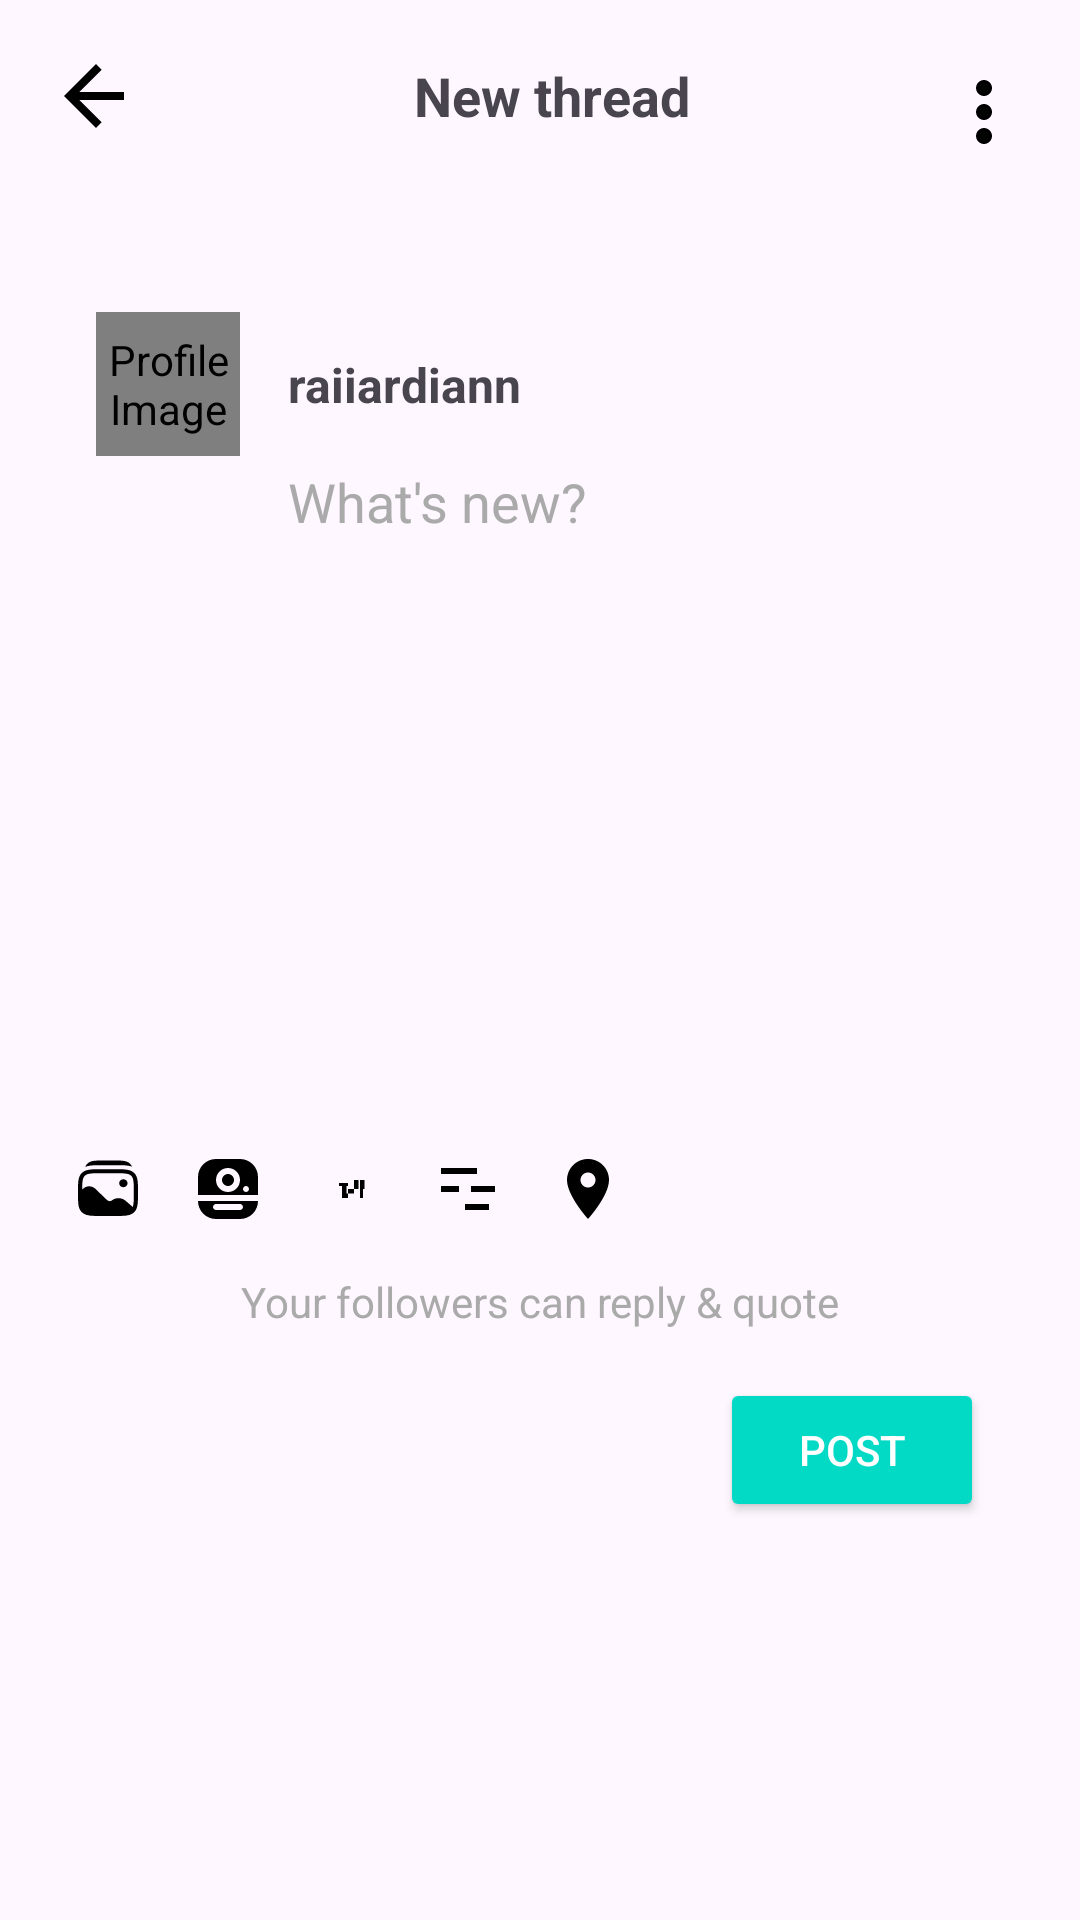

Here is an Android app screen rendered from its layout file. Give the layout XML and the strings, colors and styles it references.
<!-- AndroidManifest.xml: application theme Theme.BApps -->
<!-- res/layout/fragment_b_post.xml -->
<?xml version="1.0" encoding="utf-8"?>
<androidx.coordinatorlayout.widget.CoordinatorLayout xmlns:android="http://schemas.android.com/apk/res/android"
    xmlns:app="http://schemas.android.com/apk/res-auto"
    xmlns:tools="http://schemas.android.com/tools"
    android:layout_width="match_parent"
    android:layout_height="match_parent"
    tools:context=".ui.story.BPostFragment">

    <com.google.android.material.appbar.AppBarLayout
        android:layout_width="match_parent"
        android:layout_height="wrap_content">

        <androidx.appcompat.widget.Toolbar
            android:id="@+id/toolbar"
            android:layout_width="match_parent"
            android:layout_height="?attr/actionBarSize"
            app:layout_scrollFlags="scroll|enterAlways">

            <ImageView
                android:id="@+id/ivBack"
                android:layout_width="32dp"
                android:layout_height="32dp"
                android:src="@drawable/ic_back"
                android:contentDescription="@string/back"
                android:layout_marginStart="16dp"
                android:layout_gravity="start"
                android:layout_marginTop="8dp" />

            <TextView
                android:id="@+id/tvTitle"
                android:layout_width="wrap_content"
                android:layout_height="wrap_content"
                android:text="@string/new_thread"
                android:textSize="18sp"
                android:textStyle="bold"
                android:layout_gravity="center"
                android:layout_marginTop="8dp"
                android:layout_marginStart="8dp" />

            <ImageView
                android:id="@+id/ivMoreOptions"
                android:layout_width="32dp"
                android:layout_height="32dp"
                android:src="@drawable/ic_more_options"
                android:contentDescription="@string/more_options"
                android:layout_marginEnd="16dp"
                android:layout_gravity="end"
                android:layout_marginTop="8dp" />

        </androidx.appcompat.widget.Toolbar>

    </com.google.android.material.appbar.AppBarLayout>

    <androidx.constraintlayout.widget.ConstraintLayout
        android:layout_width="match_parent"
        android:layout_height="match_parent"
        android:padding="16dp"
        app:layout_behavior="@string/appbar_scrolling_view_behavior">

        
        <de.hdodenhof.circleimageview.CircleImageView
            android:id="@+id/ivProfileImage"
            android:layout_width="48dp"
            android:layout_height="48dp"
            android:contentDescription="@string/profile_image"
            app:layout_constraintTop_toTopOf="parent"
            app:layout_constraintStart_toStartOf="parent"
            android:layout_marginStart="16dp"
            android:layout_marginTop="24dp"
            tools:src="@tools:sample/avatars" />

        <TextView
            android:id="@+id/tvUserName"
            android:layout_width="wrap_content"
            android:layout_height="wrap_content"
            android:text="@string/raiiardiann"
            android:textSize="16sp"
            android:textStyle="bold"
            app:layout_constraintBottom_toBottomOf="@id/ivProfileImage"
            app:layout_constraintStart_toEndOf="@id/ivProfileImage"
            app:layout_constraintTop_toTopOf="@id/ivProfileImage"
            android:layout_marginStart="16dp" />

        <EditText
            android:id="@+id/etPostText"
            android:layout_width="0dp"
            android:layout_height="wrap_content"
            android:autofillHints="@string/whats_new"
            android:hint="@string/whats_new"
            android:textColorHint="@android:color/darker_gray"
            android:background="@android:color/transparent"
            android:inputType="textMultiLine"
            android:lines="10"
            android:gravity="top"
            android:maxLines="200"
            app:layout_constraintTop_toBottomOf="@id/tvUserName"
            app:layout_constraintStart_toStartOf="@id/tvUserName"
            app:layout_constraintEnd_toEndOf="parent"
            android:layout_marginEnd="16dp"
            android:layout_marginTop="16dp" />

        
        <androidx.cardview.widget.CardView
            android:id="@+id/cardViewPreview"
            android:layout_width="0dp"
            android:layout_height="200dp"
            android:layout_marginTop="16dp"
            android:visibility="gone"
            app:cardCornerRadius="10dp"
            app:cardElevation="4dp"
            app:layout_constraintTop_toBottomOf="@id/etPostText"
            app:layout_constraintStart_toStartOf="parent"
            app:layout_constraintEnd_toEndOf="parent"
            android:layout_marginEnd="16dp">

            <ImageView
                android:id="@+id/ivPreviewImage"
                android:layout_width="match_parent"
                android:layout_height="wrap_content"
                android:contentDescription="@string/preview_image"
                android:scaleType="centerCrop"
                tools:src="@tools:sample/backgrounds/scenic" />

        </androidx.cardview.widget.CardView>

        
        <LinearLayout
            android:id="@+id/mediaActionsSection"
            android:layout_width="0dp"
            android:layout_height="wrap_content"
            android:orientation="horizontal"
            android:gravity="center_vertical"
            app:layout_constraintTop_toBottomOf="@id/cardViewPreview"
            app:layout_constraintStart_toStartOf="parent"
            app:layout_constraintEnd_toEndOf="parent"
            android:layout_marginTop="8dp">

            <ImageView
                android:id="@+id/ivAddImage"
                android:layout_width="40dp"
                android:layout_height="40dp"
                android:src="@drawable/solar_gallery_wide_bold_1"
                android:contentDescription="@string/add_image"
                android:padding="8dp" />

            <ImageView
                android:id="@+id/ivCamera"
                android:layout_width="40dp"
                android:layout_height="40dp"
                android:src="@drawable/jam_camera_alt_f_1"
                android:hapticFeedbackEnabled="true"
                android:contentDescription="@string/add_camera"
                android:padding="8dp" />

            <ImageView
                android:id="@+id/ivAddGif"
                android:layout_width="40dp"
                android:layout_height="40dp"
                android:src="@drawable/ic_add_gif"
                android:contentDescription="@string/add_gif"
                android:padding="8dp" />

            <ImageView
                android:id="@+id/ivAddPoll"
                android:layout_width="40dp"
                android:layout_height="40dp"
                android:src="@drawable/ic_add_poll"
                android:contentDescription="@string/add_poll"
                android:padding="8dp" />

            <ImageView
                android:id="@+id/ivAddLocation"
                android:layout_width="40dp"
                android:layout_height="40dp"
                android:src="@drawable/ic_add_location"
                android:contentDescription="@string/add_location"
                android:padding="8dp" />

            <ImageView
                android:id="@+id/ivMoreActions"
                android:layout_width="40dp"
                android:layout_height="40dp"
                android:src="@drawable/ic_more_actions"
                android:contentDescription="@string/more_actions"
                android:padding="8dp" />
        </LinearLayout>

        
        <TextView
            android:id="@+id/tvReplyPermission"
            android:layout_width="wrap_content"
            android:layout_height="wrap_content"
            android:text="@string/your_followers_can_reply_amp_quote"
            android:textColor="@android:color/darker_gray"
            app:layout_constraintTop_toBottomOf="@id/mediaActionsSection"
            app:layout_constraintStart_toStartOf="parent"
            app:layout_constraintEnd_toEndOf="parent"
            app:layout_constraintHorizontal_bias="0.5"
            android:layout_marginTop="8dp" />

        
        <Button
            android:id="@+id/btnPost"
            android:layout_width="wrap_content"
            android:layout_height="wrap_content"
            android:text="@string/bpost"
            android:backgroundTint="@color/colorAccent"
            android:textColor="@android:color/white"
            android:padding="8dp"
            app:layout_constraintTop_toBottomOf="@id/tvReplyPermission"
            app:layout_constraintEnd_toEndOf="parent"
            android:layout_marginTop="16dp"
            android:layout_marginEnd="16dp" />

        
        <ProgressBar
            android:id="@+id/progressBar"
            android:layout_width="wrap_content"
            android:layout_height="wrap_content"
            android:visibility="gone"
            app:layout_constraintTop_toTopOf="parent"
            app:layout_constraintBottom_toBottomOf="parent"
            app:layout_constraintStart_toStartOf="parent"
            app:layout_constraintEnd_toEndOf="parent"
            android:indeterminate="true" />

    </androidx.constraintlayout.widget.ConstraintLayout>
</androidx.coordinatorlayout.widget.CoordinatorLayout>
<!-- resources referenced by this layout -->
<resources>
  <color name="colorAccent">#03DAC5</color>
  <!-- drawable ic_add_gif (drawable) -->
  <vector xmlns:android="http://schemas.android.com/apk/res/android" android:autoMirrored="true" android:height="24dp" android:viewportHeight="24" android:viewportWidth="24" android:width="24dp">
        
      <path android:fillColor="#FF000000" android:pathData="M9,10h3v1L9,11zM19,12h-1.5L17.5,9L16,9v6h1v-3h1.5zM15,12h-3v3L10,15v-4.5h1.5v3L14,13.5L14,9h1.5v3z"/>
      
  </vector>
  <!-- drawable ic_add_location (drawable) -->
  <vector xmlns:android="http://schemas.android.com/apk/res/android" android:autoMirrored="true" android:height="24dp" android:viewportHeight="24" android:viewportWidth="24" android:width="24dp">
        
      <path android:fillColor="#FF000000" android:pathData="M12,2C8.13,2 5,5.13 5,9c0,5.25 7,13 7,13s7,-7.75 7,-13c0,-3.87 -3.13,-7 -7,-7zM12,11.5c-1.38,0 -2.5,-1.12 -2.5,-2.5s1.12,-2.5 2.5,-2.5 2.5,1.12 2.5,2.5 -1.12,2.5 -2.5,2.5z"/>
      
  </vector>
  <!-- drawable ic_add_poll (drawable) -->
  <vector xmlns:android="http://schemas.android.com/apk/res/android" android:autoMirrored="true" android:height="24dp" android:viewportHeight="24" android:viewportWidth="24" android:width="24dp">
        
      <path android:fillColor="#FF000000" android:pathData="M13,11h8v2h-8zM9,11L3,11v2h6zM19,17h-8v2h8zM15,5L3,5v2h12z"/>
      
  </vector>
  <!-- drawable ic_back (drawable) -->
  <vector xmlns:android="http://schemas.android.com/apk/res/android" android:autoMirrored="true" android:height="24dp" android:viewportHeight="24" android:viewportWidth="24" android:width="24dp">
        
      <path android:fillColor="#FF000000" android:pathData="M19,11H7.83l5.59,-5.59L12,4l-8,8 8,8 1.41,-1.41L7.83,13H19v-2z"/>
      
  </vector>
  <!-- drawable ic_more_options (drawable) -->
  <vector xmlns:android="http://schemas.android.com/apk/res/android" android:autoMirrored="true" android:height="24dp" android:viewportHeight="24" android:viewportWidth="24" android:width="24dp">
        
      <path android:fillColor="#FF000000" android:pathData="M12,8c-1.1,0 -1.99,0.9 -1.99,2S10.9,12 12,12s2,-0.9 2,-2 -0.9,-2 -2,-2zM12,14c-1.1,0 -1.99,0.9 -1.99,2S10.9,18 12,18s2,-0.9 2,-2 -0.9,-2 -2,-2zM12,20c-1.1,0 -1.99,0.9 -1.99,2S10.9,24 12,24s2,-0.9 2,-2 -0.9,-2 -2,-2z"/>
      
  </vector>
  <string name="add_camera">Add Camera</string>
  <string name="add_gif">Add Gif</string>
  <string name="add_image">Add Image</string>
  <string name="add_location">Add Location</string>
  <string name="add_poll">Add Poll</string>
  <string name="back">Back</string>
  <string name="bpost">Post</string>
  <string name="more_actions">More Action</string>
  <string name="more_options">More Option</string>
  <string name="new_thread">New thread</string>
  <string name="preview_image">Preview Image</string>
  <string name="profile_image">Profile Image</string>
  <string name="raiiardiann">raiiardiann</string>
  <string name="whats_new">What\'s new?</string>
  <string name="your_followers_can_reply_amp_quote">Your followers can reply &amp; quote</string>
  <style name="Theme.BApps" parent="Base.Theme.BApps" />
  <style name="Base.Theme.BApps" parent="Theme.Material3.DayNight.NoActionBar">
          
          <item name="colorPrimary">@color/my_light_primary</item>
      </style>
  <color name="my_light_primary">#FFFFFFFF</color>
</resources>
